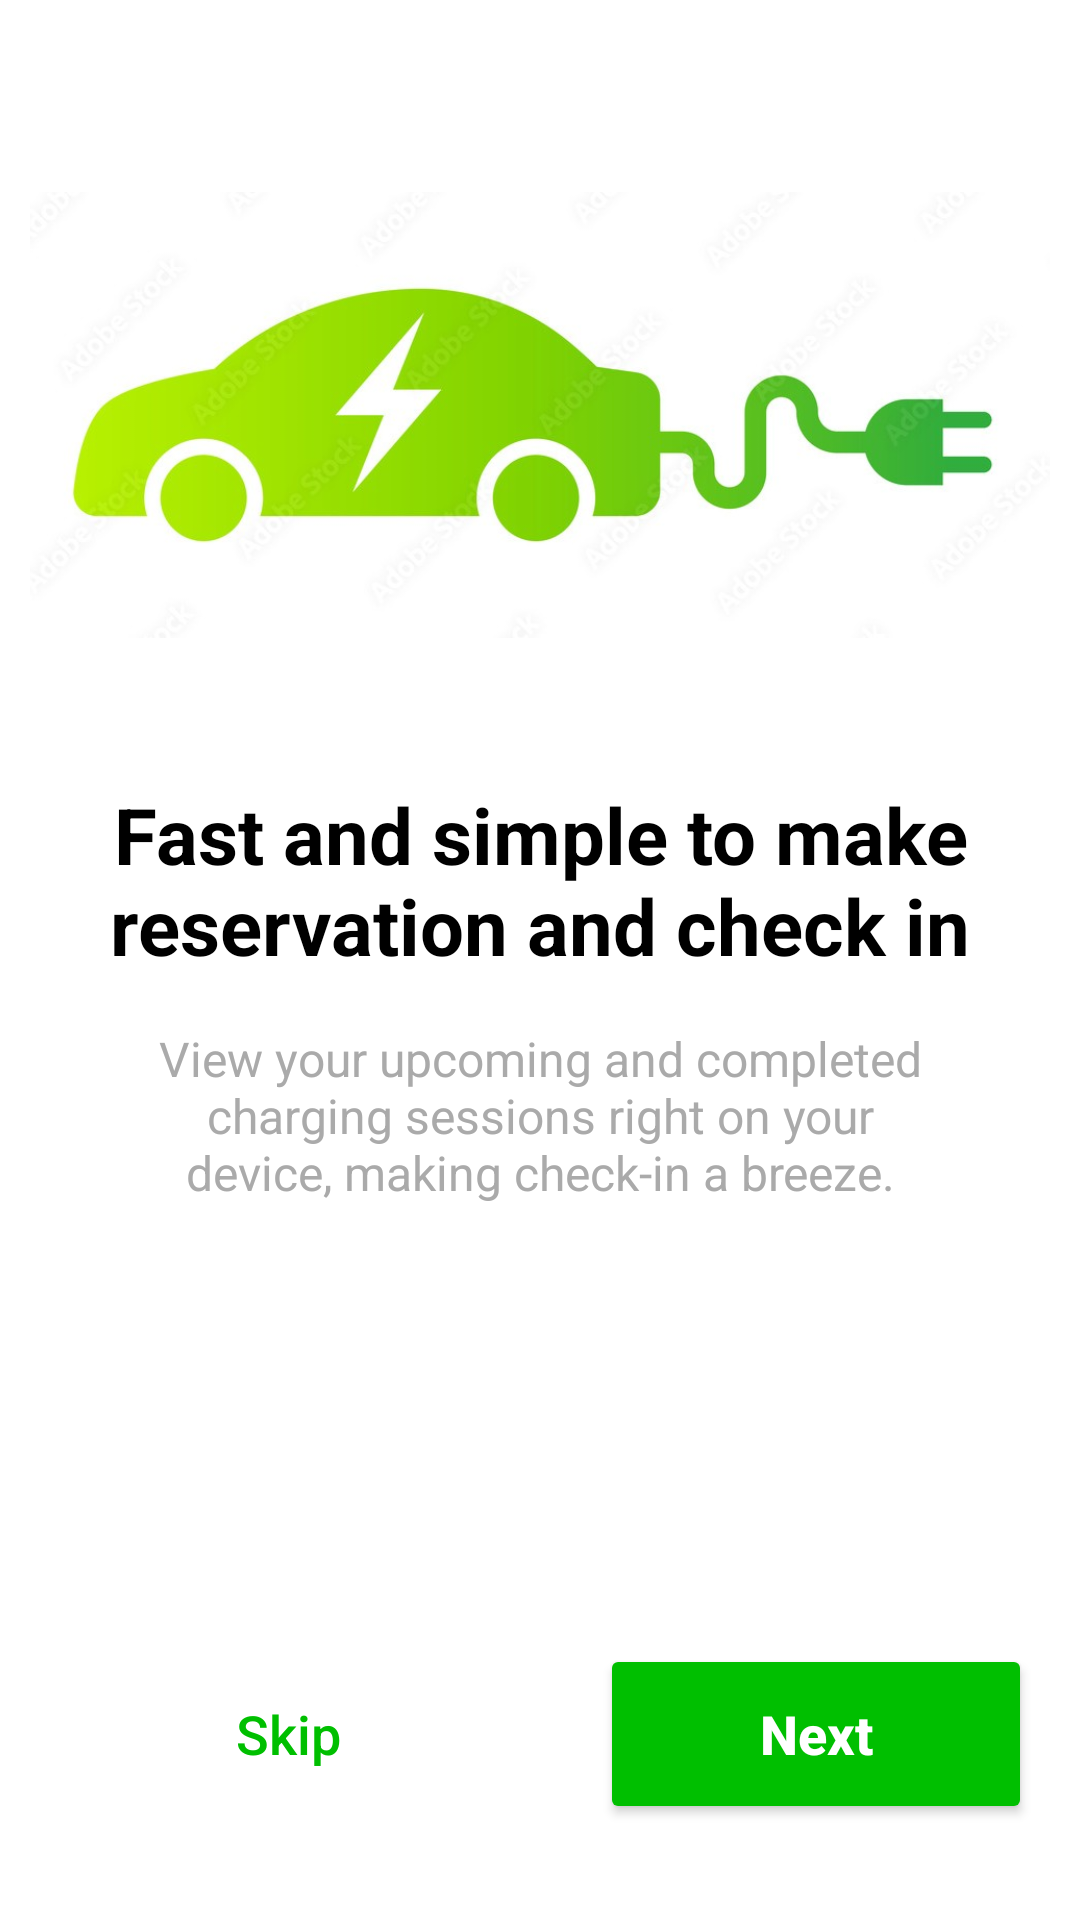

Layout XML and referenced resources for this Android screen:
<!-- AndroidManifest.xml: application theme Theme.Chargeeasy -->
<!-- res/layout/activity_intro_reservation.xml -->
<?xml version="1.0" encoding="utf-8"?>
<androidx.constraintlayout.widget.ConstraintLayout xmlns:android="http://schemas.android.com/apk/res/android"
    xmlns:app="http://schemas.android.com/apk/res-auto"
    xmlns:tools="http://schemas.android.com/tools"
    android:layout_width="match_parent"
    android:layout_height="match_parent"
    android:background="@android:color/white"
    tools:context="com.example.chargeeasy.IntroReservationActivity">

    
    <ImageView
        android:id="@+id/iv_illustration_2"
        android:layout_width="wrap_content"
        android:layout_height="wrap_content"
        android:layout_marginTop="64dp"
        android:adjustViewBounds="true"
        android:maxWidth="340dp"
        android:maxHeight="340dp"
        android:src="@drawable/fast"
        app:layout_constraintEnd_toEndOf="parent"
        app:layout_constraintStart_toStartOf="parent"
        app:layout_constraintTop_toTopOf="parent"
        android:contentDescription="Phone mockup showing booking confirmation" />

    
    <TextView
        android:id="@+id/tv_title_2"
        android:layout_width="0dp"
        android:layout_height="wrap_content"
        android:layout_marginStart="32dp"
        android:layout_marginEnd="32dp"
        android:layout_marginTop="48dp"
        android:text="Fast and simple to make reservation and check in"
        android:textAlignment="center"
        android:textColor="@android:color/black"
        android:textSize="26sp"
        android:textStyle="bold"
        app:layout_constraintEnd_toEndOf="parent"
        app:layout_constraintStart_toStartOf="parent"
        app:layout_constraintTop_toBottomOf="@+id/iv_illustration_2" />

    
    <TextView
        android:id="@+id/tv_description_2"
        android:layout_width="0dp"
        android:layout_height="wrap_content"
        android:layout_marginStart="48dp"
        android:layout_marginEnd="48dp"
        android:layout_marginTop="16dp"
        android:text="View your upcoming and completed charging sessions right on your device, making check-in a breeze."
        android:textAlignment="center"
        android:textColor="@android:color/darker_gray"
        android:textSize="16sp"
        app:layout_constraintEnd_toEndOf="parent"
        app:layout_constraintStart_toStartOf="parent"
        app:layout_constraintTop_toBottomOf="@+id/tv_title_2" />

    
    <Button
        android:id="@+id/btn_skip_2"
        style="@style/Widget.AppCompat.Button.Borderless"
        android:layout_width="0dp"
        android:layout_height="60dp"
        android:layout_marginStart="24dp"
        android:layout_marginEnd="16dp"
        android:layout_marginBottom="32dp"
        android:text="Skip"
        android:textAllCaps="false"
        android:textColor="@color/green_primary"
        android:textSize="18sp"
        app:layout_constraintBottom_toBottomOf="parent"
        app:layout_constraintEnd_toStartOf="@+id/btn_next_2"
        app:layout_constraintStart_toStartOf="parent"
        app:layout_constraintWidth_percent="0.4"
        android:onClick="onSkipClick"/>

    
    <Button
        android:id="@+id/btn_next_2"
        android:layout_width="0dp"
        android:layout_height="60dp"
        android:layout_marginStart="16dp"
        android:layout_marginEnd="24dp"
        android:layout_marginBottom="32dp"
        android:backgroundTint="@color/green_primary"
        android:text="Next"
        android:textAllCaps="false"
        android:textColor="@android:color/white"
        android:textSize="18sp"
        android:textStyle="bold"
        app:cornerRadius="30dp"
        app:layout_constraintBottom_toBottomOf="parent"
        app:layout_constraintEnd_toEndOf="parent"
        app:layout_constraintStart_toEndOf="@+id/btn_skip_2"
        app:layout_constraintWidth_percent="0.4"
        android:onClick="onNextClick"/>

</androidx.constraintlayout.widget.ConstraintLayout>
<!-- resources referenced by this layout -->
<resources>
  <color name="green_primary">#00BF00</color>
  <!-- drawable fast: jpg bitmap (drawable, 33304 bytes) -->
  <style name="Theme.Chargeeasy" parent="Base.Theme.Chargeeasy" />
  <style name="Base.Theme.Chargeeasy" parent="Theme.Material3.DayNight.NoActionBar">
          
          
      </style>
</resources>
